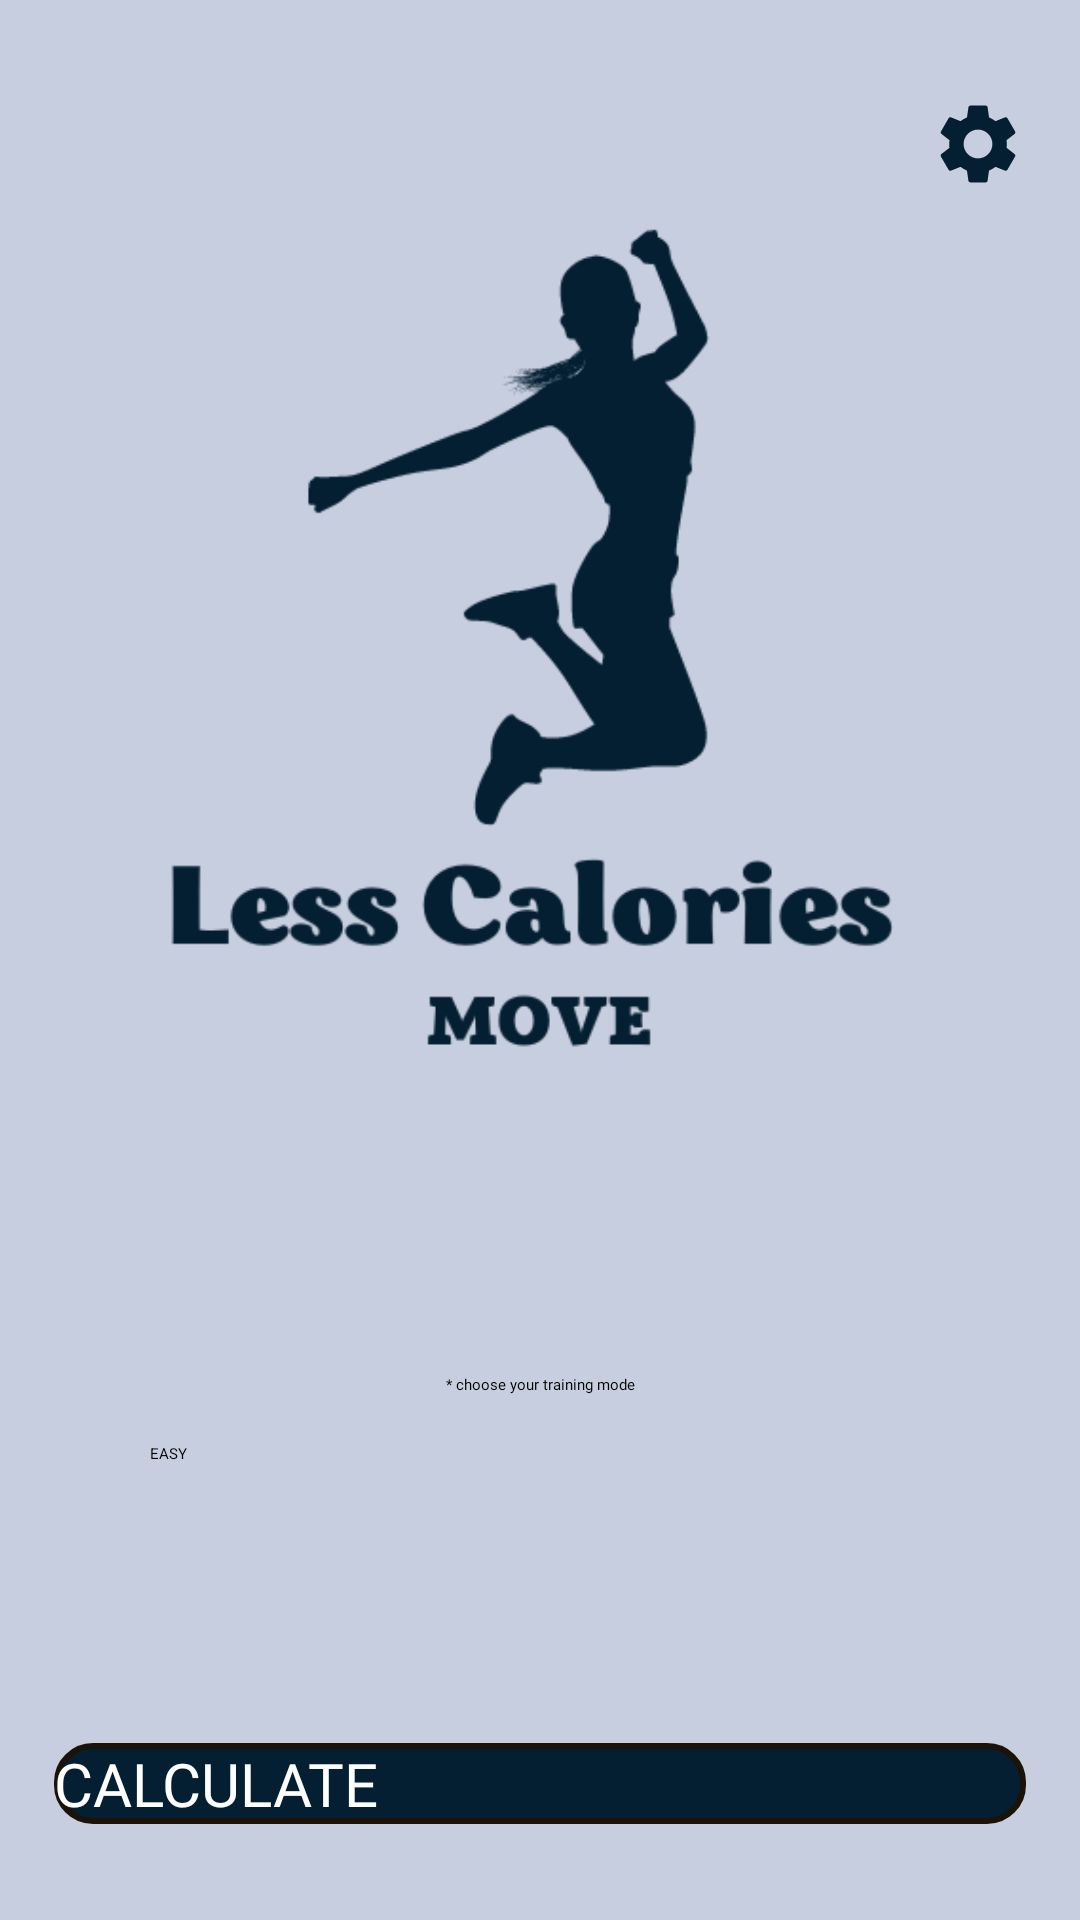

Android layout source for this screen:
<!-- AndroidManifest.xml: application theme Theme.CaloriesCalculatorJump -->
<!-- res/layout/fragment_start.xml -->
<?xml version="1.0" encoding="utf-8"?>
<androidx.constraintlayout.widget.ConstraintLayout xmlns:android="http://schemas.android.com/apk/res/android"
    xmlns:app="http://schemas.android.com/apk/res-auto"
    xmlns:tools="http://schemas.android.com/tools"
    android:layout_width="match_parent"
    android:layout_height="match_parent"
    android:background="@color/main_colour_"
    tools:context=".StartFragment">

    <androidx.constraintlayout.widget.Guideline
        android:id="@+id/guideline_hor_10"
        android:layout_width="wrap_content"
        android:layout_height="wrap_content"
        android:orientation="horizontal"
        app:layout_constraintGuide_percent="0.10" />

    <androidx.constraintlayout.widget.Guideline
        android:id="@+id/guideline_hor_05"
        android:layout_width="wrap_content"
        android:layout_height="wrap_content"
        android:orientation="horizontal"
        app:layout_constraintGuide_percent="0.05" />

    <androidx.constraintlayout.widget.Guideline
        android:id="@+id/guideline_hor_95"
        android:layout_width="wrap_content"
        android:layout_height="wrap_content"
        android:orientation="horizontal"
        app:layout_constraintGuide_percent="0.95" />

    <androidx.constraintlayout.widget.Guideline
        android:id="@+id/guideline_hor_50"
        android:layout_width="wrap_content"
        android:layout_height="wrap_content"
        android:orientation="horizontal"
        app:layout_constraintGuide_percent="0.50" />

    <androidx.constraintlayout.widget.Guideline
        android:id="@+id/guideline_vert_95"
        android:layout_width="wrap_content"
        android:layout_height="wrap_content"
        android:orientation="vertical"
        app:layout_constraintGuide_percent="0.95" />

    <androidx.constraintlayout.widget.Guideline
        android:id="@+id/guideline_vert_05"
        android:layout_width="wrap_content"
        android:layout_height="wrap_content"
        android:orientation="vertical"
        app:layout_constraintGuide_percent="0.05" />

    <ImageView
        android:id="@+id/img_main_logo"
        android:layout_width="0dp"
        android:layout_height="0dp"
        android:src="@drawable/main_logo"
        app:layout_constraintDimensionRatio="1,1"
        app:layout_constraintEnd_toEndOf="@id/guideline_vert_95"
        app:layout_constraintStart_toStartOf="@id/guideline_vert_05"
        app:layout_constraintTop_toTopOf="@id/guideline_hor_10" />

    <ImageView
        android:id="@+id/btn_settings"
        android:layout_width="0dp"
        android:layout_height="0dp"
        android:elevation="1dp"
        android:src="@drawable/ic_baseline_settings_24"
        app:layout_constraintBottom_toBottomOf="@id/guideline_hor_10"
        app:layout_constraintDimensionRatio="1,1"
        app:layout_constraintEnd_toEndOf="@id/guideline_vert_95"
        app:layout_constraintTop_toTopOf="@id/guideline_hor_05" />


    <Spinner
        android:id="@+id/spinner_delivery_company"
        android:layout_width="0dp"
        android:layout_height="wrap_content"
        android:layout_margin="32dp"
        android:entries="@array/diff_levels"
        android:gravity="center"
        app:layout_constraintBottom_toTopOf="@id/btn_confirm"
        app:layout_constraintEnd_toEndOf="@id/guideline_vert_95"
        app:layout_constraintStart_toStartOf="@id/guideline_vert_05"
        app:layout_constraintTop_toBottomOf="@id/img_main_logo" />

    <TextView
        android:id="@+id/text_pass"
        android:layout_width="wrap_content"
        android:layout_height="wrap_content"
        android:fontFamily="@font/montserrat_black"
        android:gravity="center"
        android:textAllCaps="true"
        android:hint="* choose your training mode"
        android:layout_marginBottom="16dp"
        app:layout_constraintBottom_toTopOf="@id/spinner_delivery_company"
        app:layout_constraintEnd_toEndOf="@id/guideline_vert_95"
        app:layout_constraintStart_toStartOf="@id/guideline_vert_05" />

    <androidx.appcompat.widget.AppCompatButton
        android:id="@+id/btn_confirm"
        android:layout_width="0dp"
        android:layout_height="wrap_content"
        android:background="@drawable/custom_cornered_btn"
        android:fontFamily="@font/montserrat_black"
        android:text="calculate"
        android:textAllCaps="true"
        android:textColor="@color/white"
        android:textSize="20sp"
        app:layout_constraintBottom_toBottomOf="@id/guideline_hor_95"
        app:layout_constraintEnd_toEndOf="@id/guideline_vert_95"
        app:layout_constraintHorizontal_bias="0.0"
        app:layout_constraintStart_toStartOf="@id/guideline_vert_05" />


</androidx.constraintlayout.widget.ConstraintLayout>
<!-- resources referenced by this layout -->
<resources>
  <string-array name="diff_levels">
          <item>EASY</item>
          <item>NORMAL</item>
          <item>HARD</item>
      </string-array>
  <color name="main_colour_">#c7cedf</color>
  <color name="white">#FFFFFFFF</color>
  <!-- drawable custom_cornered_btn (drawable) -->
  <?xml version="1.0" encoding="utf-8"?>
  <shape xmlns:android="http://schemas.android.com/apk/res/android">
      <solid android:color="@color/add_colour_the_most_dark"/>
      <corners android:radius="12dp" />
      <stroke android:width="2dp"
          android:color="@color/add_colour_2"/>
  </shape>
  <!-- drawable ic_baseline_settings_24 (drawable) -->
  <vector android:height="24dp" android:tint="@color/add_colour_the_most_dark"
      android:viewportHeight="24" android:viewportWidth="24"
      android:width="24dp" xmlns:android="http://schemas.android.com/apk/res/android">
      <path android:fillColor="@android:color/white" android:pathData="M19.14,12.94c0.04,-0.3 0.06,-0.61 0.06,-0.94c0,-0.32 -0.02,-0.64 -0.07,-0.94l2.03,-1.58c0.18,-0.14 0.23,-0.41 0.12,-0.61l-1.92,-3.32c-0.12,-0.22 -0.37,-0.29 -0.59,-0.22l-2.39,0.96c-0.5,-0.38 -1.03,-0.7 -1.62,-0.94L14.4,2.81c-0.04,-0.24 -0.24,-0.41 -0.48,-0.41h-3.84c-0.24,0 -0.43,0.17 -0.47,0.41L9.25,5.35C8.66,5.59 8.12,5.92 7.63,6.29L5.24,5.33c-0.22,-0.08 -0.47,0 -0.59,0.22L2.74,8.87C2.62,9.08 2.66,9.34 2.86,9.48l2.03,1.58C4.84,11.36 4.8,11.69 4.8,12s0.02,0.64 0.07,0.94l-2.03,1.58c-0.18,0.14 -0.23,0.41 -0.12,0.61l1.92,3.32c0.12,0.22 0.37,0.29 0.59,0.22l2.39,-0.96c0.5,0.38 1.03,0.7 1.62,0.94l0.36,2.54c0.05,0.24 0.24,0.41 0.48,0.41h3.84c0.24,0 0.44,-0.17 0.47,-0.41l0.36,-2.54c0.59,-0.24 1.13,-0.56 1.62,-0.94l2.39,0.96c0.22,0.08 0.47,0 0.59,-0.22l1.92,-3.32c0.12,-0.22 0.07,-0.47 -0.12,-0.61L19.14,12.94zM12,15.6c-1.98,0 -3.6,-1.62 -3.6,-3.6s1.62,-3.6 3.6,-3.6s3.6,1.62 3.6,3.6S13.98,15.6 12,15.6z"/>
  </vector>
  <!-- drawable main_logo: png bitmap (drawable, 26711 bytes) -->
  <style name="Theme.CaloriesCalculatorJump" parent="Theme.MaterialComponents.DayNight.NoActionBar">
          <item name="colorPrimary">@color/add_colour_the_most_dark</item>
          <item name="colorPrimaryVariant">@color/black</item>
          <item name="colorOnPrimary">@color/add_colour_3_text_btn</item>
          
          <item name="colorSecondary">@color/teal_200</item>
          <item name="colorSecondaryVariant">@color/teal_700</item>
          <item name="colorOnSecondary">@color/black</item>
          
          <item name="android:statusBarColor" tools:targetApi="l">?attr/colorPrimaryVariant</item>
          
      </style>
  <color name="add_colour_the_most_dark">#041f32</color>
  <color name="add_colour_2">#1c1207</color>
  <color name="black">#FF000000</color>
  <color name="add_colour_3_text_btn">#F2F2EF</color>
  <color name="teal_200">#FF03DAC5</color>
  <color name="teal_700">#FF018786</color>
</resources>
